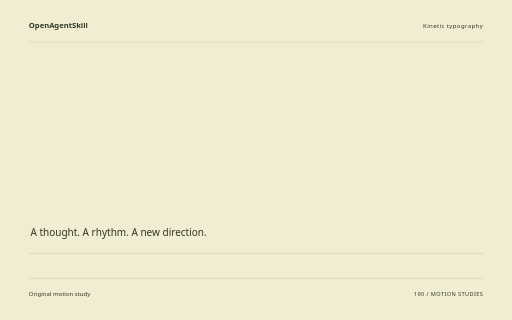
t = 0.00 s
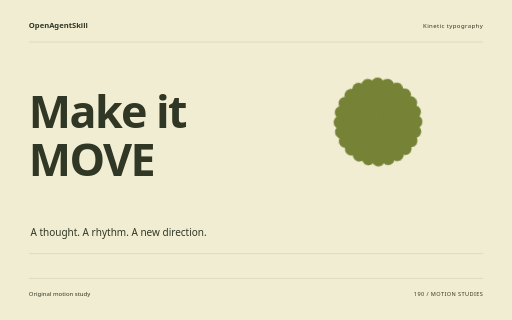
t = 1.60 s
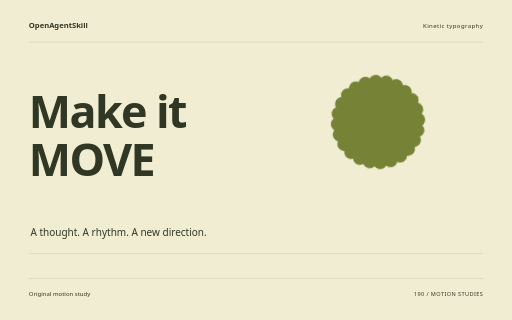
t = 3.26 s
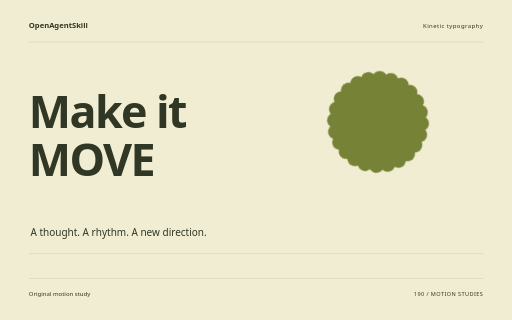
t = 4.88 s
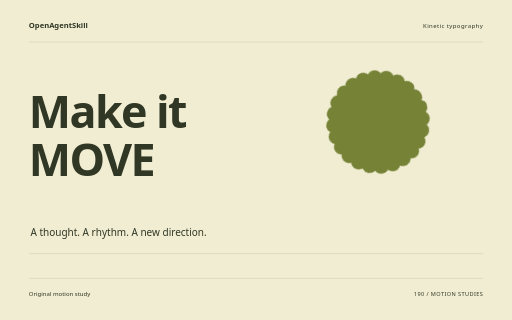
t = 5.32 s
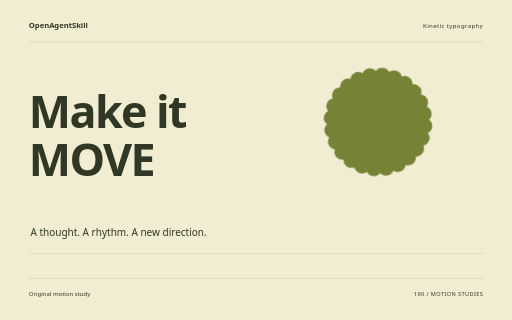
t = 8.18 s

The animated SVG that drew these frames (rendered in a browser with its animation timeline set to each time). Animation: 10 CSS @keyframes rules; one cycle of 8.18 s.

<svg xmlns="http://www.w3.org/2000/svg" width="1280" height="800" viewBox="0 0 1280 800" role="img" aria-labelledby="title"><title id="title">Make it MOVE — original Kinetic typography sample</title><style>text{font-family:system-ui,sans-serif}g{transform-box:fill-box;transform-origin:center}.rise{animation:rise 8s cubic-bezier(.2,.7,.2,1) 1 both}.float{animation:float 8s ease-in-out 1 both}.spin{animation:spin 8s ease-in-out 1 both}.turn{animation:turn 8s cubic-bezier(.2,.7,.2,1) 1 both}.orbit{animation:orbit 8s ease-in-out 1 both}.grow{transform-origin:center bottom;animation:grow 8s ease 1 both}.draw{animation:draw 8s ease 1 both}.bounce{animation:bounce 8s ease-in-out 1 both}.nod{animation:nod 8s ease-in-out 1 both}.wave{animation:wave 8s ease-in-out 1 both}@keyframes rise{0%{opacity:0;transform:translateY(38px)}13%,87%{opacity:1;transform:translateY(0)}100%{opacity:1;transform:translateY(0)}}@keyframes float{0%{opacity:0;transform:translateY(30px)}5%{opacity:1;transform:translateY(0)}55%{transform:translateY(-18px)}100%{opacity:1;transform:translateY(0)}}@keyframes spin{0%{transform:rotate(-24deg) scale(.8);opacity:0}16%{opacity:1}100%{transform:rotate(80deg) scale(1);opacity:1}}@keyframes turn{0%{transform:rotate(-95deg) scale(.2);opacity:0}23%{transform:rotate(10deg) scale(1.05);opacity:1}45%{transform:rotate(0) scale(1)}75%{transform:rotate(90deg)}100%{transform:rotate(180deg);opacity:1}}@keyframes orbit{0%{opacity:0;transform:scale(.25) rotate(-30deg)}25%{opacity:1;transform:scale(1) rotate(0)}100%{transform:scale(1) rotate(26deg);opacity:1}}@keyframes grow{0%{transform:scaleY(0)}28%,100%{transform:scaleY(1)}}@keyframes draw{0%{stroke-dashoffset:1600}55%,100%{stroke-dashoffset:0}}@keyframes bounce{0%,30%,100%{transform:translateY(0)}42%{transform:translateY(10px) scaleY(.96)}57%{transform:translateY(-42px)}73%{transform:translateY(0)}}@keyframes nod{0%,35%,100%{transform:rotate(0)}48%{transform:rotate(-10deg)}65%{transform:rotate(6deg)}}@keyframes wave{0%{transform:scaleY(.12);opacity:0}16%{opacity:1;transform:scaleY(.7)}32%{transform:scaleY(1)}48%{transform:scaleY(.3)}64%{transform:scaleY(.9)}80%{transform:scaleY(.4)}100%{transform:scaleY(.75);opacity:1}}@media(prefers-reduced-motion:reduce){*{animation:none!important}}</style><rect width="1280" height="800" fill="#F1EDD3"/><text x="72" y="70" font-size="19.00" fill="#303724" font-weight="600">OpenAgentSkill</text><text x="1208" y="70" font-size="15.00" fill="#303724" text-anchor="end" letter-spacing="1">Kinetic typography</text><path d="M72 105L1208 105" fill="none" stroke="#303724" stroke-opacity=".24" /><g class="rise" style="animation-delay:0s"><text x="72" y="320" font-size="112.00" fill="#303724" font-weight="600" letter-spacing="-4">Make it</text></g><g class="rise" style="animation-delay:0.18s"><text x="72" y="439.84000000000003" font-size="112.00" fill="#303724" font-weight="600" letter-spacing="-4">MOVE</text></g><g class="spin" style="animation-delay:0s"><g transform="translate(945 305)"><rect x="-20" y="-136" width="40" height="272" rx="20" fill="#768236" transform="rotate(0)"/><rect x="-20" y="-136" width="40" height="272" rx="20" fill="#768236" transform="rotate(15)"/><rect x="-20" y="-136" width="40" height="272" rx="20" fill="#768236" transform="rotate(30)"/><rect x="-20" y="-136" width="40" height="272" rx="20" fill="#768236" transform="rotate(45)"/><rect x="-20" y="-136" width="40" height="272" rx="20" fill="#768236" transform="rotate(60)"/><rect x="-20" y="-136" width="40" height="272" rx="20" fill="#768236" transform="rotate(75)"/><rect x="-20" y="-136" width="40" height="272" rx="20" fill="#768236" transform="rotate(90)"/><rect x="-20" y="-136" width="40" height="272" rx="20" fill="#768236" transform="rotate(105)"/><rect x="-20" y="-136" width="40" height="272" rx="20" fill="#768236" transform="rotate(120)"/><rect x="-20" y="-136" width="40" height="272" rx="20" fill="#768236" transform="rotate(135)"/><rect x="-20" y="-136" width="40" height="272" rx="20" fill="#768236" transform="rotate(150)"/><rect x="-20" y="-136" width="40" height="272" rx="20" fill="#768236" transform="rotate(165)"/></g></g><text x="76" y="591" font-size="25.00" fill="#303724" >A thought. A rhythm. A new direction.</text><path d="M72 634L1208 634" fill="none" stroke="#303724" stroke-opacity=".24" /><path d="M72 696L1208 696" fill="none" stroke="#303724" stroke-opacity=".24" /><text x="72" y="739" font-size="15.00" fill="#303724" >Original motion study</text><text x="1208" y="739" font-size="14.00" fill="#303724" text-anchor="end" letter-spacing="1">190 / MOTION STUDIES</text></svg>
